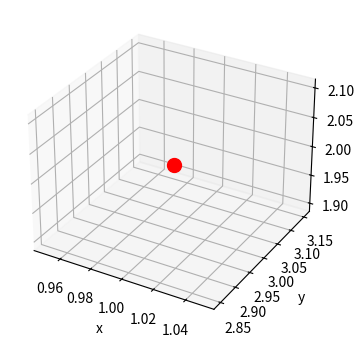

Write Python code to recreate this figure.
from matplotlib import pyplot as plt

class Plotter:
    def __init__(self):
        self.points = []
        plt.rcParams["figure.figsize"] = [7.50, 3.50]
        plt.rcParams["figure.autolayout"] = True
        self.fig = plt.figure()
        self.ax = self.fig.add_subplot(projection="3d")
        self.ax.set_xlabel('x')
        self.ax.set_ylabel('y')
        self.ax.set_zlabel('z')

    def add_point(self, point):
        self.points.append(point)

    def empty_points(self):
        self.points = []

    def plot_point(self, point):
        x, y, z = [point[0]], [point[1]], [point[2]]
        self.ax.scatter(x, y, z, c='red', s=100)
        self.ax.plot(x, y, z, color='black')
        plt.show()

    def plot_points(self, points_list):
        x = [p[0] for p in self.points]
        y = [p[1] for p in self.points]
        z = [p[2] for p in self.points]
        self.ax.scatter(x, y, z, c='red', s=100)
        self.ax.plot(x, y, z, color='black')
        plt.show()

plotter = Plotter()
plotter.plot_point([1,3,2])
